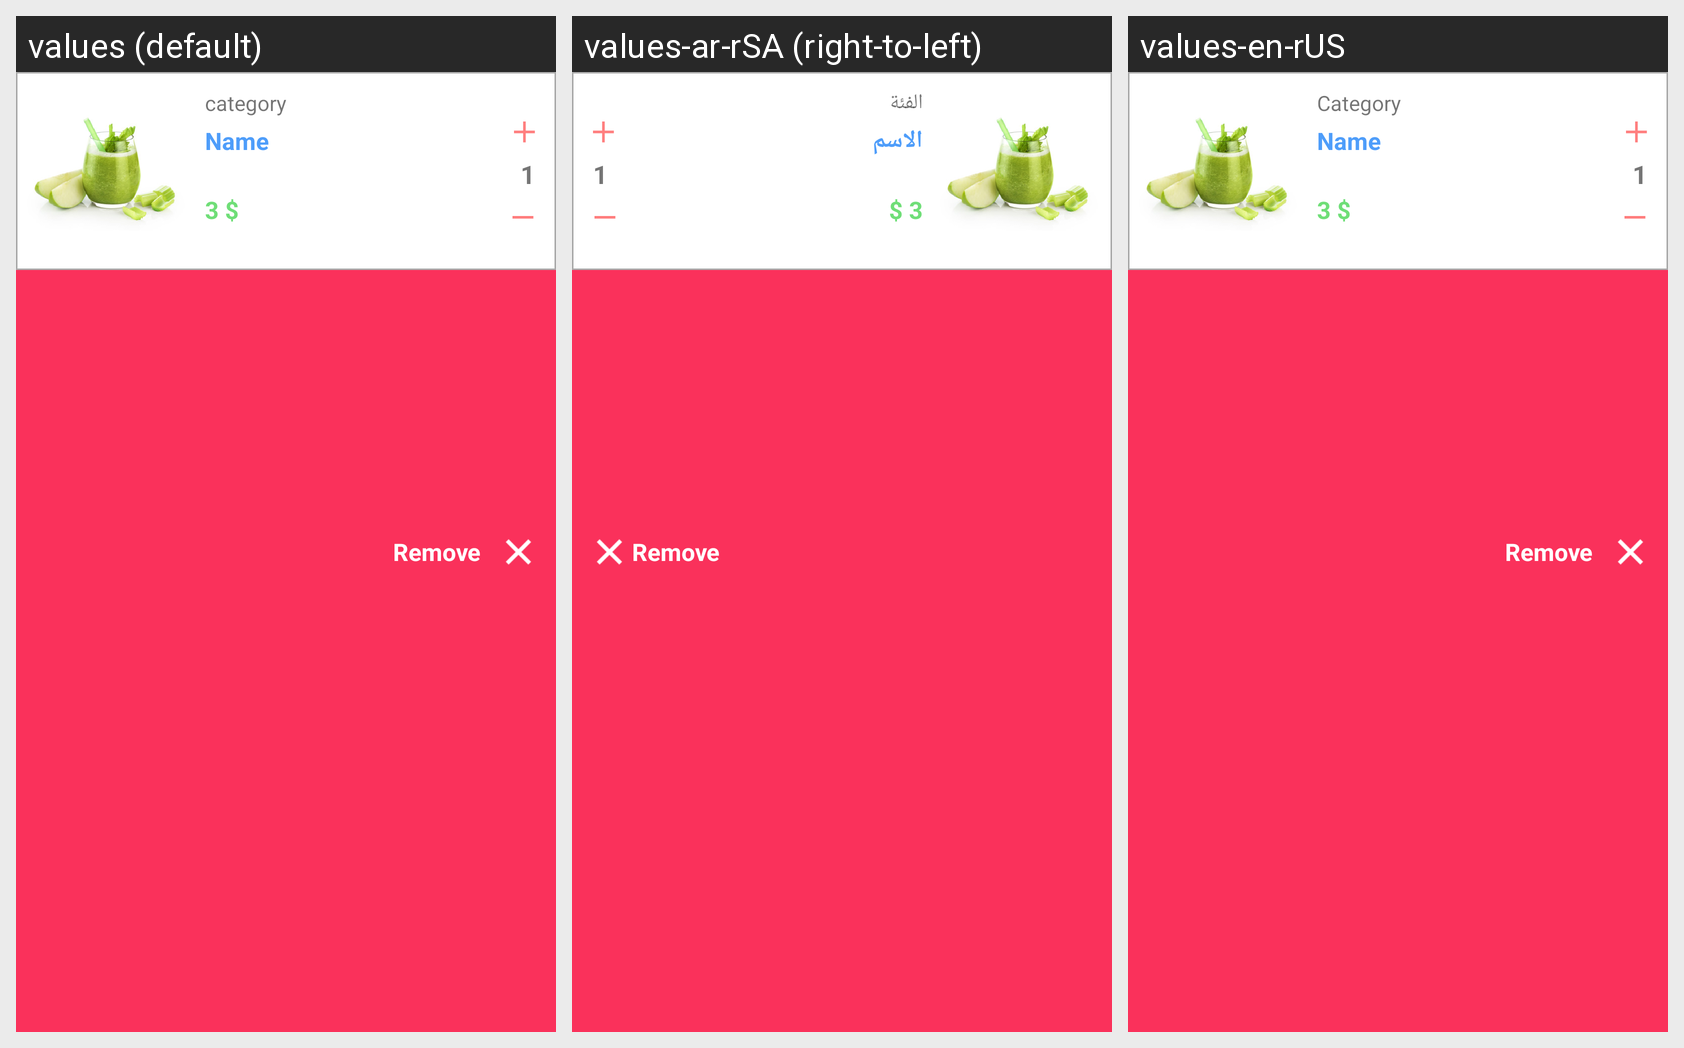

Strings drawn on this Android screen and how each of the app's shown locales translates them:
Android screen res/layout/cart_row_item.xml rendered under 3 locales, left to right: values (default), values-ar-rSA (right-to-left), values-en-rUS. Device: Nexus 5 (rendered at 1080×1920; each locale shown at half size, 540×960, under a caption strip naming it); theme AppTheme.
Strings drawn on this screen, with the default value and each locale's value (text and hints the layout hard-codes, and strings that could not be matched under every locale, appear in the picture but are not listed):

category
  values: category
  values-ar-rSA: الفئة
  values-en-rUS: Category

Name
  values: Name
  values-ar-rSA: الاسم
  values-en-rUS: Name
